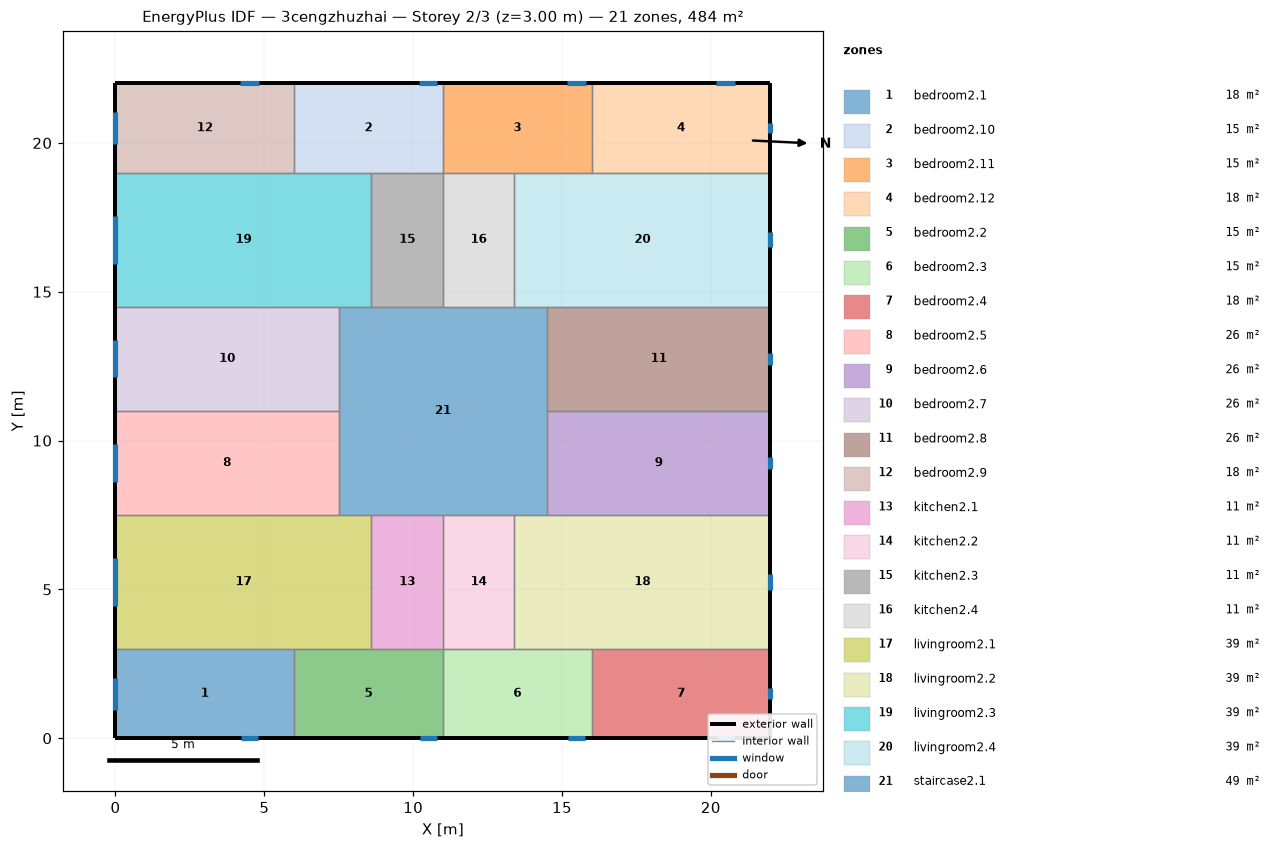
=== STOREY PLAN SPEC (per zone: floor XY polygon, exterior-wall plan segments, windows/doors) ===
zone 1: bedroom2.1  (18.0 m²)
  floor: (6.00, 3.00) (6.00, 0.00) (0.00, 0.00) (0.00, 3.00)
  exterior wall: (0.00, 3.00) – (0.00, 0.00)  [3.0 m]
    window: (0.00, 2.04) – (0.00, 0.96)  [1.6 m²]
  exterior wall: (0.00, 0.00) – (6.00, 0.00)  [6.0 m]
    window: (4.21, 0.00) – (4.79, 0.00)  [0.9 m²]
  interior walls: 2
zone 2: bedroom2.10  (15.0 m²)
  floor: (11.00, 22.00) (11.00, 19.00) (6.00, 19.00) (6.00, 22.00)
  exterior wall: (11.00, 22.00) – (6.00, 22.00)  [5.0 m]
    window: (10.82, 22.00) – (10.18, 22.00)  [1.0 m²]
  interior walls: 4
zone 3: bedroom2.11  (15.0 m²)
  floor: (16.00, 22.00) (16.00, 19.00) (11.00, 19.00) (11.00, 22.00)
  exterior wall: (16.00, 22.00) – (11.00, 22.00)  [5.0 m]
    window: (15.82, 22.00) – (15.18, 22.00)  [1.0 m²]
  interior walls: 4
zone 4: bedroom2.12  (18.0 m²)
  floor: (22.00, 22.00) (22.00, 19.00) (16.00, 19.00) (16.00, 22.00)
  exterior wall: (22.00, 19.00) – (22.00, 22.00)  [3.0 m]
    window: (22.00, 20.33) – (22.00, 20.67)  [0.5 m²]
  exterior wall: (22.00, 22.00) – (16.00, 22.00)  [6.0 m]
    window: (20.82, 22.00) – (20.18, 22.00)  [1.0 m²]
  interior walls: 2
zone 5: bedroom2.2  (15.0 m²)
  floor: (11.00, 3.00) (11.00, 0.00) (6.00, 0.00) (6.00, 3.00)
  exterior wall: (6.00, 0.00) – (11.00, 0.00)  [5.0 m]
    window: (10.21, 0.00) – (10.79, 0.00)  [0.9 m²]
  interior walls: 4
zone 6: bedroom2.3  (15.0 m²)
  floor: (16.00, 3.00) (16.00, 0.00) (11.00, 0.00) (11.00, 3.00)
  exterior wall: (11.00, 0.00) – (16.00, 0.00)  [5.0 m]
    window: (15.21, 0.00) – (15.79, 0.00)  [0.9 m²]
  interior walls: 4
zone 7: bedroom2.4  (18.0 m²)
  floor: (22.00, 3.00) (22.00, 0.00) (16.00, 0.00) (16.00, 3.00)
  exterior wall: (22.00, 0.00) – (22.00, 3.00)  [3.0 m]
    window: (22.00, 1.33) – (22.00, 1.67)  [0.5 m²]
  exterior wall: (16.00, 0.00) – (22.00, 0.00)  [6.0 m]
    window: (20.21, 0.00) – (20.79, 0.00)  [0.9 m²]
  interior walls: 2
zone 8: bedroom2.5  (26.2 m²)
  floor: (7.50, 11.00) (7.50, 7.50) (0.00, 7.50) (0.00, 11.00)
  exterior wall: (0.00, 11.00) – (0.00, 7.50)  [3.5 m]
    window: (0.00, 9.88) – (0.00, 8.62)  [1.9 m²]
  interior walls: 3
zone 9: bedroom2.6  (26.2 m²)
  floor: (22.00, 11.00) (22.00, 7.50) (14.50, 7.50) (14.50, 11.00)
  exterior wall: (22.00, 7.50) – (22.00, 11.00)  [3.5 m]
    window: (22.00, 9.05) – (22.00, 9.45)  [0.6 m²]
  interior walls: 3
zone 10: bedroom2.7  (26.2 m²)
  floor: (7.50, 14.50) (7.50, 11.00) (0.00, 11.00) (0.00, 14.50)
  exterior wall: (0.00, 14.50) – (0.00, 11.00)  [3.5 m]
    window: (0.00, 13.38) – (0.00, 12.12)  [1.9 m²]
  interior walls: 3
zone 11: bedroom2.8  (26.2 m²)
  floor: (22.00, 14.50) (22.00, 11.00) (14.50, 11.00) (14.50, 14.50)
  exterior wall: (22.00, 11.00) – (22.00, 14.50)  [3.5 m]
    window: (22.00, 12.55) – (22.00, 12.95)  [0.6 m²]
  interior walls: 3
zone 12: bedroom2.9  (18.0 m²)
  floor: (6.00, 22.00) (6.00, 19.00) (0.00, 19.00) (0.00, 22.00)
  exterior wall: (0.00, 22.00) – (0.00, 19.00)  [3.0 m]
    window: (0.00, 21.04) – (0.00, 19.96)  [1.6 m²]
  exterior wall: (6.00, 22.00) – (0.00, 22.00)  [6.0 m]
    window: (4.82, 22.00) – (4.18, 22.00)  [1.0 m²]
  interior walls: 2
zone 13: kitchen2.1  (10.8 m²)
  floor: (11.00, 7.50) (11.00, 3.00) (8.60, 3.00) (8.60, 7.50)
  interior walls: 4
zone 14: kitchen2.2  (10.8 m²)
  floor: (13.40, 7.50) (13.40, 3.00) (11.00, 3.00) (11.00, 7.50)
  interior walls: 4
zone 15: kitchen2.3  (10.8 m²)
  floor: (11.00, 19.00) (11.00, 14.50) (8.60, 14.50) (8.60, 19.00)
  interior walls: 4
zone 16: kitchen2.4  (10.8 m²)
  floor: (13.40, 19.00) (13.40, 14.50) (11.00, 14.50) (11.00, 19.00)
  interior walls: 4
zone 17: livingroom2.1  (38.7 m²)
  floor: (8.60, 7.50) (8.60, 3.00) (0.00, 3.00) (0.00, 7.50)
  exterior wall: (0.00, 7.50) – (0.00, 3.00)  [4.5 m]
    window: (0.00, 6.06) – (0.00, 4.44)  [2.4 m²]
  interior walls: 5
zone 18: livingroom2.2  (38.7 m²)
  floor: (22.00, 7.50) (22.00, 3.00) (13.40, 3.00) (13.40, 7.50)
  exterior wall: (22.00, 3.00) – (22.00, 7.50)  [4.5 m]
    window: (22.00, 4.99) – (22.00, 5.51)  [0.8 m²]
  interior walls: 5
zone 19: livingroom2.3  (38.7 m²)
  floor: (8.60, 19.00) (8.60, 14.50) (0.00, 14.50) (0.00, 19.00)
  exterior wall: (0.00, 19.00) – (0.00, 14.50)  [4.5 m]
    window: (0.00, 17.56) – (0.00, 15.94)  [2.4 m²]
  interior walls: 5
zone 20: livingroom2.4  (38.7 m²)
  floor: (22.00, 19.00) (22.00, 14.50) (13.40, 14.50) (13.40, 19.00)
  exterior wall: (22.00, 14.50) – (22.00, 19.00)  [4.5 m]
    window: (22.00, 16.49) – (22.00, 17.01)  [0.8 m²]
  interior walls: 5
zone 21: staircase2.1  (49.0 m²)
  floor: (14.50, 14.50) (14.50, 7.50) (7.50, 7.50) (7.50, 14.50)
  interior walls: 12

=== DERIVED (storey summary) ===
Building: 3cengzhuzhai
Storey: 2 of 3  (floor level z = 3.00 m)
Storey gross floor area: 484.0 m²
Zones on this storey: 21
  - bedroom2.1: floor 18.0 m²; exterior wall 9.0 m (27.0 m²); 2 window(s) 2.5 m²; WWR 9.2%
  - bedroom2.10: floor 15.0 m²; exterior wall 5.0 m (15.0 m²); 1 window(s) 1.0 m²; WWR 6.4%
  - bedroom2.11: floor 15.0 m²; exterior wall 5.0 m (15.0 m²); 1 window(s) 1.0 m²; WWR 6.4%
  - bedroom2.12: floor 18.0 m²; exterior wall 9.0 m (27.0 m²); 2 window(s) 1.5 m²; WWR 5.5%
  - bedroom2.2: floor 15.0 m²; exterior wall 5.0 m (15.0 m²); 1 window(s) 0.9 m²; WWR 5.7%
  - bedroom2.3: floor 15.0 m²; exterior wall 5.0 m (15.0 m²); 1 window(s) 0.9 m²; WWR 5.7%
  - bedroom2.4: floor 18.0 m²; exterior wall 9.0 m (27.0 m²); 2 window(s) 1.4 m²; WWR 5.1%
  - bedroom2.5: floor 26.2 m²; exterior wall 3.5 m (10.5 m²); 1 window(s) 1.9 m²; WWR 18.0%
  - bedroom2.6: floor 26.2 m²; exterior wall 3.5 m (10.5 m²); 1 window(s) 0.6 m²; WWR 5.8%
  - bedroom2.7: floor 26.2 m²; exterior wall 3.5 m (10.5 m²); 1 window(s) 1.9 m²; WWR 18.0%
  - bedroom2.8: floor 26.2 m²; exterior wall 3.5 m (10.5 m²); 1 window(s) 0.6 m²; WWR 5.8%
  - bedroom2.9: floor 18.0 m²; exterior wall 9.0 m (27.0 m²); 2 window(s) 2.6 m²; WWR 9.5%
  - kitchen2.1: floor 10.8 m²
  - kitchen2.2: floor 10.8 m²
  - kitchen2.3: floor 10.8 m²
  - kitchen2.4: floor 10.8 m²
  - livingroom2.1: floor 38.7 m²; exterior wall 4.5 m (13.5 m²); 1 window(s) 2.4 m²; WWR 18.0%
  - livingroom2.2: floor 38.7 m²; exterior wall 4.5 m (13.5 m²); 1 window(s) 0.8 m²; WWR 5.8%
  - livingroom2.3: floor 38.7 m²; exterior wall 4.5 m (13.5 m²); 1 window(s) 2.4 m²; WWR 18.0%
  - livingroom2.4: floor 38.7 m²; exterior wall 4.5 m (13.5 m²); 1 window(s) 0.8 m²; WWR 5.8%
  - staircase2.1: floor 49.0 m²
Zone adjacency (shared interzone walls):
  - bedroom2.1 ↔ bedroom2.2
  - bedroom2.1 ↔ livingroom2.1
  - bedroom2.10 ↔ bedroom2.11
  - bedroom2.10 ↔ bedroom2.9
  - bedroom2.10 ↔ kitchen2.3
  - bedroom2.10 ↔ livingroom2.3
  - bedroom2.11 ↔ bedroom2.12
  - bedroom2.11 ↔ kitchen2.4
  - bedroom2.11 ↔ livingroom2.4
  - bedroom2.12 ↔ livingroom2.4
  - bedroom2.2 ↔ bedroom2.3
  - bedroom2.2 ↔ kitchen2.1
  - bedroom2.2 ↔ livingroom2.1
  - bedroom2.3 ↔ bedroom2.4
  - bedroom2.3 ↔ kitchen2.2
  - bedroom2.3 ↔ livingroom2.2
  - bedroom2.4 ↔ livingroom2.2
  - bedroom2.5 ↔ bedroom2.7
  - bedroom2.5 ↔ livingroom2.1
  - bedroom2.5 ↔ staircase2.1
  - bedroom2.6 ↔ bedroom2.8
  - bedroom2.6 ↔ livingroom2.2
  - bedroom2.6 ↔ staircase2.1
  - bedroom2.7 ↔ livingroom2.3
  - bedroom2.7 ↔ staircase2.1
  - bedroom2.8 ↔ livingroom2.4
  - bedroom2.8 ↔ staircase2.1
  - bedroom2.9 ↔ livingroom2.3
  - kitchen2.1 ↔ kitchen2.2
  - kitchen2.1 ↔ livingroom2.1
  - kitchen2.1 ↔ staircase2.1
  - kitchen2.2 ↔ livingroom2.2
  - kitchen2.2 ↔ staircase2.1
  - kitchen2.3 ↔ kitchen2.4
  - kitchen2.3 ↔ livingroom2.3
  - kitchen2.3 ↔ staircase2.1
  - kitchen2.4 ↔ livingroom2.4
  - kitchen2.4 ↔ staircase2.1
  - livingroom2.1 ↔ staircase2.1
  - livingroom2.2 ↔ staircase2.1
  - livingroom2.3 ↔ staircase2.1
  - livingroom2.4 ↔ staircase2.1